Run: headless pygame with SDL's dummy video driver; simulated clock (each Clock.tick advances the game by its frame time, no real sleeping); random seed 0; keys injected as events and as key.get_pressed() state; no mouse input.
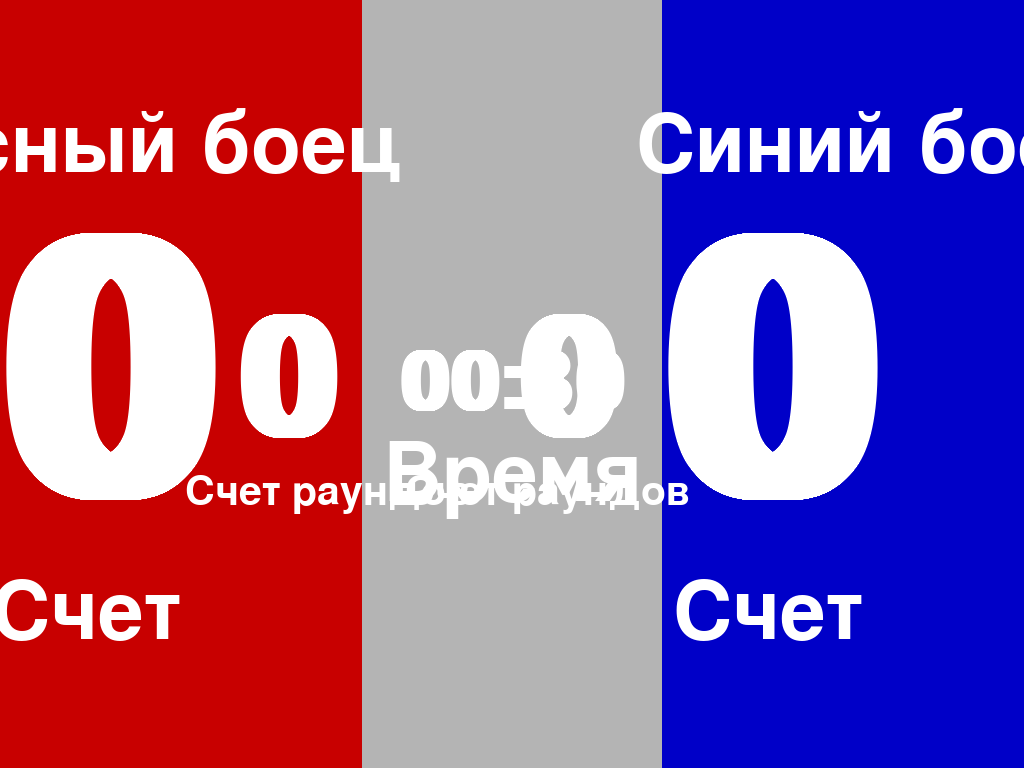
Frame 1 of 4 · flips 1–60 · no input
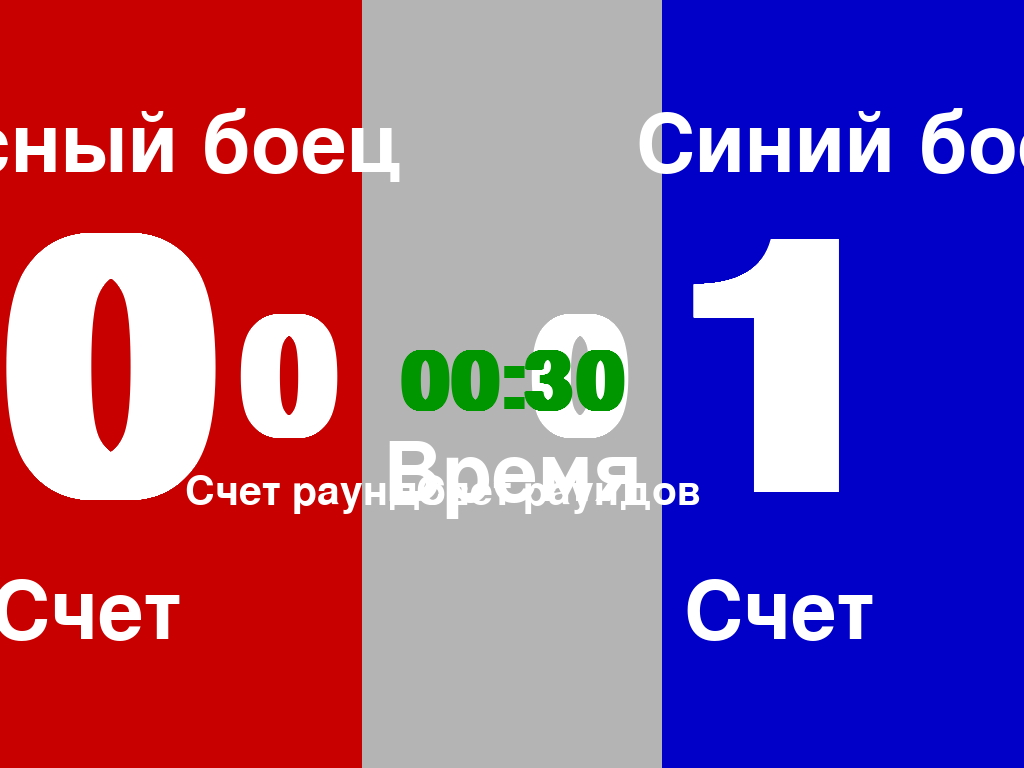
Frame 2 of 4 · flips 61–180 · tapped SPACE, RETURN · held RIGHT (→), D
Frame 3 of 4 · flips 181–300 · held DOWN (↓), S · screen unchanged from frame 2, image omitted
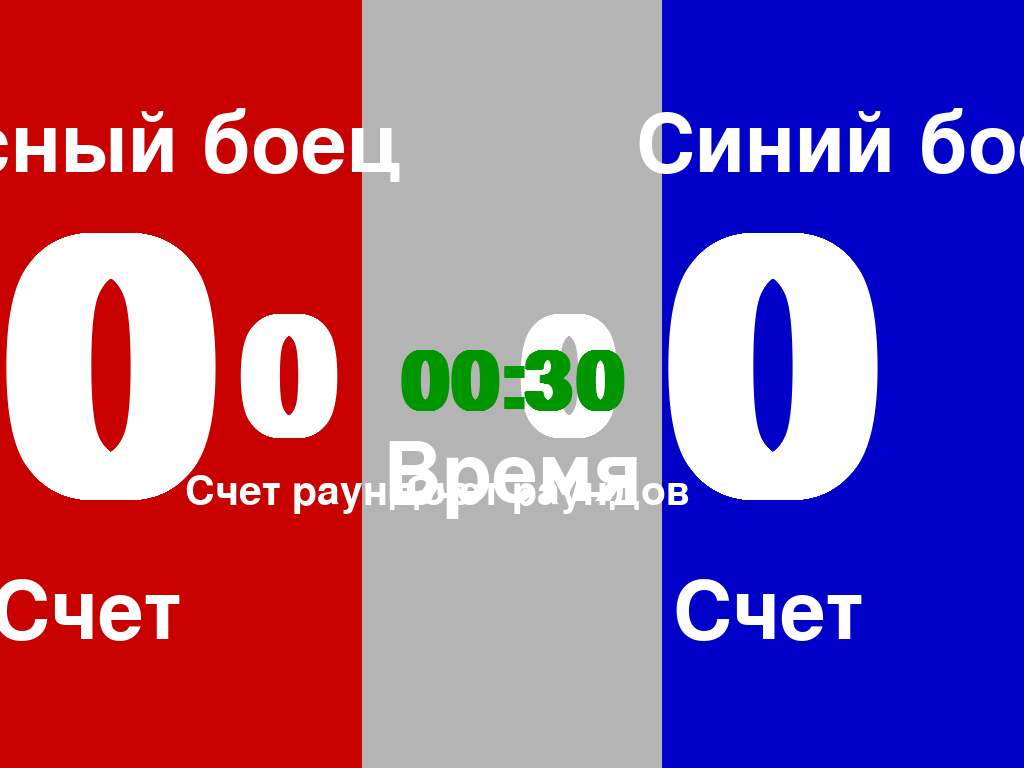
Frame 4 of 4 · flips 301–420 · held LEFT (←), A, UP (↑), W

The pygame program that drew these frames:

import pygame
import sys
import time

# Инициализация pygame
pygame.init()

# Настройки экрана
info = pygame.display.Info()
WIDTH, HEIGHT = info.current_w, info.current_h
screen = pygame.display.set_mode((WIDTH, HEIGHT))  # ← Без FULLSCREEN
pygame.display.set_caption("Турнирное табло")

# Цвета
RED = (200, 0, 0)
BLUE = (0, 0, 200)
WHITE = (255, 255, 255)
BLACK = (0, 0, 0)
GRAY = (180, 180, 180)
GREEN = (0, 150, 0)
YELLOW = (255, 255, 0)

# Настройки турнира по дефолту
timer_duration = 30  # по умолчанию 30 секунд
wallerstein_mode = True  # режим Валлерштайн (подсчет раундов)

# Счет
red_score = 0
blue_score = 0
red_rounds_won = 0  # Выигранные раунды красного
blue_rounds_won = 0  # Выигранные раунды синего

# Имена бойцов
red_fighter_name = "Красный боец"
blue_fighter_name = "Синий боец"
name_edit_mode = False
current_editing = None

# Таймер
timer_active = False
timer_duration = 30  # 30 секунд
timer_start_time = 0
timer_remaining = timer_duration

# Шрифты
score_font = pygame.font.SysFont('Arial', 520, bold=True)
rounds_font = pygame.font.SysFont('Arial', 240, bold=True)
timer_font = pygame.font.SysFont('Arial', 120, bold=True)
small_font = pygame.font.SysFont('Arial', 120)
small_font_r = pygame.font.SysFont('Arial', 60)

def draw_screen():
    # Очистка экрана
    screen.fill(BLACK)
    
    # Разделение экрана на красную и синюю половины
    pygame.draw.rect(screen, RED, (0, 0, WIDTH//2 - 100, HEIGHT))
    pygame.draw.rect(screen, BLUE, (WIDTH//2 + 100, 0, WIDTH//2 - 100, HEIGHT))
    
    # Центральная панель для таймера
    panel_width = 300
    panel_x = WIDTH // 2 - panel_width // 2
    panel_y = 0
    panel_height = HEIGHT
    pygame.draw.rect(screen, GRAY, (panel_x, panel_y, panel_width, panel_height))
    
    # Отображение основного счета (внутри раунда)
    red_text = score_font.render(str(red_score), True, WHITE)
    blue_text = score_font.render(str(blue_score), True, WHITE)

    score_label_main = small_font.render("Счет", True, WHITE)
    screen.blit(score_label_main, (WIDTH//4 - 150 - red_text.get_width()//2 + red_text.get_width()//2 - score_label_main.get_width()//2 - 20, HEIGHT//2 - red_text.get_height()//2 + red_text.get_height() + 10))
    screen.blit(score_label_main, (3*WIDTH//4 - blue_text.get_width()//2 + red_text.get_width()//2 - score_label_main.get_width()//2, HEIGHT//2 - blue_text.get_height()//2 + red_text.get_height() + 10))
    
    screen.blit(red_text, (WIDTH//4 - 150 - red_text.get_width()//2, HEIGHT//2 - red_text.get_height()//2))
    screen.blit(blue_text, (3*WIDTH//4 - blue_text.get_width()//2, HEIGHT//2 - blue_text.get_height()//2))
    
    if wallerstein_mode:
        # Отображение выигранных раундов красного (слева от основного счета)
        red_rounds_text = rounds_font.render(f"{red_rounds_won}", True, WHITE)
        red_rounds_x = WIDTH//4 - 150 + red_text.get_width()//2 + 20
        red_rounds_y = HEIGHT//2 - red_rounds_text.get_height()//2
        screen.blit(red_rounds_text, (red_rounds_x, red_rounds_y))
        
        # Отображение выигранных раундов синего (справа от основного счета)
        blue_rounds_text = rounds_font.render(f"{blue_rounds_won}", True, WHITE)
        blue_rounds_x = 3*WIDTH//4 - blue_text.get_width()//2 - blue_rounds_text.get_width() - 40
        blue_rounds_y = HEIGHT//2 - blue_rounds_text.get_height()//2
        screen.blit(blue_rounds_text, (blue_rounds_x, blue_rounds_y))
        # Подпись под счетом раундов красного
        red_rounds_label = small_font_r.render("Счет раундов", True, WHITE)
        red_label_x = red_rounds_x + red_rounds_text.get_width()//2 - red_rounds_label.get_width()//2 + 40
        red_label_y = red_rounds_y + red_rounds_text.get_height() + 5
        screen.blit(red_rounds_label, (red_label_x, red_label_y))

        # Подпись под счетом раундов синего
        blue_rounds_label = small_font_r.render("Счет раундов", True, WHITE)
        blue_label_x = blue_rounds_x + blue_rounds_text.get_width()//2 - blue_rounds_label.get_width()//2 - 20
        blue_label_y = blue_rounds_y + blue_rounds_text.get_height() + 5
        screen.blit(blue_rounds_label, (blue_label_x, blue_label_y))
        
    # Отображение таймера
    timer_color = GREEN if timer_active else WHITE
    timer_text = timer_font.render(format_time(timer_remaining), True, timer_color)
    timer_x = panel_x + panel_width // 2 - timer_text.get_width() // 2
    timer_y = panel_y + panel_height // 2 - timer_text.get_height() // 2
    screen.blit(timer_text, (timer_x, timer_y))

    timer_label = small_font.render("Время", True, WHITE)
    label_x = panel_x + panel_width // 2 - timer_label.get_width() // 2
    label_y = timer_y + timer_text.get_height() + 10
    screen.blit(timer_label, (label_x, label_y))

    # Отображение имен бойцов
    red_name_text = small_font.render(red_fighter_name, True, WHITE)
    blue_name_text = small_font.render(blue_fighter_name, True, WHITE)

    # Размещаем имена над основным счетом
    screen.blit(red_name_text, (WIDTH//4 - 150 - red_text.get_width()//2 + red_text.get_width()//2 - red_name_text.get_width()//2, HEIGHT//2 - red_text.get_height()//2 - 100))
    screen.blit(blue_name_text, (3*WIDTH//4 - blue_text.get_width()//2 + red_text.get_width()//2 + blue_text.get_width()//2 - blue_name_text.get_width()//2, HEIGHT//2 - blue_text.get_height()//2 - 100))
    
    pygame.display.flip()

def draw_name_edit_overlay(red_temp, blue_temp, time_temp, wallerstein_temp):
    """Отрисовка overlay для редактирования настроек"""
    # Полупрозрачный overlay
    overlay = pygame.Surface((WIDTH, HEIGHT), pygame.SRCALPHA)
    overlay.fill((0, 0, 0, 200))
    screen.blit(overlay, (0, 0))
    
    title_font = pygame.font.SysFont('Arial', 40, bold=True)
    label_font = pygame.font.SysFont('Arial', 30)
    input_font = pygame.font.SysFont('Arial', 28)
    
    # Заголовок
    title = title_font.render("Настройки боя", True, WHITE)
    screen.blit(title, (WIDTH//2 - title.get_width()//2, 50))
    
    # Поле для красного бойца
    red_rect = pygame.Rect(WIDTH//4 - 150, 120, 300, 50)
    pygame.draw.rect(screen, RED, red_rect, 2)
    red_label = label_font.render("Красный боец:", True, WHITE)
    screen.blit(red_label, (WIDTH//4 - 150, 90))
    red_text = input_font.render(red_temp, True, WHITE)
    screen.blit(red_text, (red_rect.x + 10, red_rect.y + 10))
    
    # Поле для синего бойца  
    blue_rect = pygame.Rect(3*WIDTH//4 - 150, 120, 300, 50)
    pygame.draw.rect(screen, BLUE, blue_rect, 2)
    blue_label = label_font.render("Синий боец:", True, WHITE)
    screen.blit(blue_label, (3*WIDTH//4 - 150, 90))
    blue_text = input_font.render(blue_temp, True, WHITE)
    screen.blit(blue_text, (blue_rect.x + 10, blue_rect.y + 10))
    
    # Поле для времени раунда
    time_rect = pygame.Rect(WIDTH//2 - 150, 200, 300, 50)
    pygame.draw.rect(screen, GREEN, time_rect, 2)
    time_label = label_font.render("Время раунда (сек):", True, WHITE)
    screen.blit(time_label, (WIDTH//2 - 150, 170))
    time_text = input_font.render(str(time_temp), True, WHITE)
    screen.blit(time_text, (time_rect.x + 10, time_rect.y + 10))
    
    # Переключатель Валлерштайн
    wallerstein_rect = pygame.Rect(WIDTH//2 - 150, 280, 300, 50)
    pygame.draw.rect(screen, YELLOW, wallerstein_rect, 2)
    wallerstein_label = label_font.render("Режим Валлерштайн:", True, WHITE)
    screen.blit(wallerstein_label, (WIDTH//2 - 150, 250))
    wallerstein_text = input_font.render("ВКЛ" if wallerstein_temp else "ВЫКЛ", True, WHITE)
    screen.blit(wallerstein_text, (wallerstein_rect.x + 10, wallerstein_rect.y + 10))
    
    # Индикатор текущего поля
    if current_editing == "red":
        pygame.draw.rect(screen, YELLOW, red_rect, 4)
    elif current_editing == "blue":
        pygame.draw.rect(screen, YELLOW, blue_rect, 4)
    elif current_editing == "time":
        pygame.draw.rect(screen, YELLOW, time_rect, 4)
    elif current_editing == "wallerstein":
        pygame.draw.rect(screen, YELLOW, wallerstein_rect, 4)
    
    # Инструкция
    instructions = [
        "Tab - переключение между полями",
        "Space - переключить Валлерштайн", 
        "Backspace - удалить символ",
        "Enter - сохранить",
        "Esc - отмена"
    ]
    
    for i, instruction in enumerate(instructions):
        instr_text = label_font.render(instruction, True, YELLOW)
        screen.blit(instr_text, (WIDTH//2 - instr_text.get_width()//2, 350 + i * 40))
    
    pygame.display.flip()

def edit_names_interactive():
    """Интерактивное редактирование настроек боя"""
    global red_fighter_name, blue_fighter_name, timer_duration, wallerstein_mode
    global name_edit_mode, current_editing, timer_remaining  # ← Добавьте timer_remaining
    
    name_edit_mode = True
    current_editing = "red"
    red_temp = red_fighter_name
    blue_temp = blue_fighter_name
    time_temp = str(timer_duration)
    wallerstein_temp = wallerstein_mode
    
    while name_edit_mode:
        screen.fill(BLACK)
        draw_name_edit_overlay(red_temp, blue_temp, time_temp, wallerstein_temp)
        
        for event in pygame.event.get():
            if event.type == pygame.QUIT:
                name_edit_mode = False
                return False
                
            elif event.type == pygame.KEYDOWN:
                if event.key == pygame.K_RETURN:
                    # Сохраняем все настройки
                    red_fighter_name = red_temp
                    blue_fighter_name = blue_temp
                    try:
                        new_duration = int(time_temp)
                        timer_duration = new_duration
                        timer_remaining = new_duration  # ← ОБНОВЛЯЕМ timer_remaining!
                    except ValueError:
                        timer_duration = 30
                        timer_remaining = 30
                    wallerstein_mode = wallerstein_temp
                    name_edit_mode = False
                    return True
                    
                elif event.key == pygame.K_ESCAPE:
                    name_edit_mode = False
                    return False
                    
                elif event.key == pygame.K_TAB:
                    # Циклическое переключение между полями
                    fields = ["red", "blue", "time", "wallerstein"]
                    current_index = fields.index(current_editing)
                    current_editing = fields[(current_index + 1) % len(fields)]
                    
                elif event.key == pygame.K_SPACE and current_editing == "wallerstein":
                    wallerstein_temp = not wallerstein_temp
                    
                elif event.key == pygame.K_BACKSPACE:
                    if current_editing == "red" and red_temp:
                        red_temp = red_temp[:-1]
                    elif current_editing == "blue" and blue_temp:
                        blue_temp = blue_temp[:-1]
                    elif current_editing == "time" and time_temp:
                        time_temp = time_temp[:-1]
                        
                else:
                    if event.unicode and event.unicode.isprintable() and len(event.unicode) == 1:
                        if current_editing == "red" and len(red_temp) < 20:
                            red_temp += event.unicode
                        elif current_editing == "blue" and len(blue_temp) < 20:
                            blue_temp += event.unicode
                        elif current_editing == "time" and event.unicode.isdigit() and len(time_temp) < 3:
                            time_temp += event.unicode
        
        pygame.time.delay(50)
    
    return False

def format_time(seconds):
    """Форматирование времени в MM:SS"""
    minutes = seconds // 60
    seconds = seconds % 60
    return f"{minutes:02d}:{seconds:02d}"

def update_timer():
    """Обновление состояния таймера"""
    global timer_remaining, timer_active
    
    if timer_active:
        elapsed = time.time() - timer_start_time
        timer_remaining = max(0, timer_duration - int(elapsed))
        
        if timer_remaining == 0:
            timer_active = False
            # Автоматическое определение победителя раунда при окончании времени
            determine_round_winner()

def determine_round_winner():
    """Определение победителя раунда"""
    global red_rounds_won, blue_rounds_won, red_score, blue_score
    
    if wallerstein_mode:  # ← Только если включен режим Валлерштайн
        if red_score > blue_score:
            red_rounds_won += 1
        elif blue_score > red_score:
            blue_rounds_won += 1
    
    # Сброс счета для нового раунда (всегда)
    red_score = 0
    blue_score = 0
# Главный цикл
running = True
clock = pygame.time.Clock()

while running:
    for event in pygame.event.get():
        if event.type == pygame.QUIT:
            running = False
        
        elif event.type == pygame.KEYDOWN:
            # Управление счетом внутри раунда
            if event.key == pygame.K_LEFT:
                red_score += 1
            elif event.key == pygame.K_RIGHT:
                blue_score += 1     
            
            # Ручное завершение раунда и определение победителя
            elif event.key == pygame.K_UP:
                determine_round_winner()
            
            # Управление таймером
            elif event.key == pygame.K_SPACE:
                if timer_active:
                    timer_active = False
                else:
                    if timer_remaining == 0:
                        timer_remaining = timer_duration
                    timer_active = True
                    timer_start_time = time.time() - (timer_duration - timer_remaining)
            elif event.key == pygame.K_0:
                timer_remaining = timer_duration  # ← Используем текущую длительность
                timer_active = False
            
            elif event.key == pygame.K_0:
                timer_remaining = timer_duration
                timer_active = False

            elif event.key == pygame.K_f:  # F - переключение полноэкранного режима
                if screen.get_flags() & pygame.FULLSCREEN:
                    screen = pygame.display.set_mode((1000, 600))
                else:
                    screen = pygame.display.set_mode((0, 0), pygame.FULLSCREEN)
                WIDTH, HEIGHT = screen.get_size()

                # Редактирование имен бойцов
            elif event.key == pygame.K_n:  # N - редактировать имена
                edit_names_interactive()

                # Перезапускаем pygame после ввода имен
                pygame.init()
                screen = pygame.display.set_mode((WIDTH, HEIGHT), pygame.RESIZABLE)

            # Управление временем раунда
            elif event.key == pygame.K_PLUS or event.key == pygame.K_KP_PLUS or event.key == pygame.K_EQUALS:
                # Добавить 5 секунд (максимум 5 минут)
                timer_remaining = min(timer_remaining + 5, 300)
                
            elif event.key == pygame.K_MINUS or event.key == pygame.K_KP_MINUS:
                # Снять 5 секунд (минимум 0)
                timer_remaining = max(timer_remaining - 5, 0)

            # Управление баллами бойцов (добавление/снятие)
            elif event.key == pygame.K_PERIOD:  # / - снять балл у красного
                red_score = max(red_score - 1, 0)
                
            elif event.key == pygame.K_COMMA:  # \ - снять балл у синего  
                blue_score = max(blue_score - 1, 0)

            # Сброс всего
            elif event.key == pygame.K_r:
                red_score = 0
                blue_score = 0
                red_rounds_won = 0
                blue_rounds_won = 0
                timer_remaining = timer_duration  # ← Используем текущую длительность
                timer_active = False
            
            elif event.key == pygame.K_ESCAPE:
                running = False
    
    # Обновление таймера
    update_timer()
    
    # Отрисовка экрана
    draw_screen()
    
    # Ограничение FPS
    clock.tick(60)

pygame.quit()
sys.exit()
